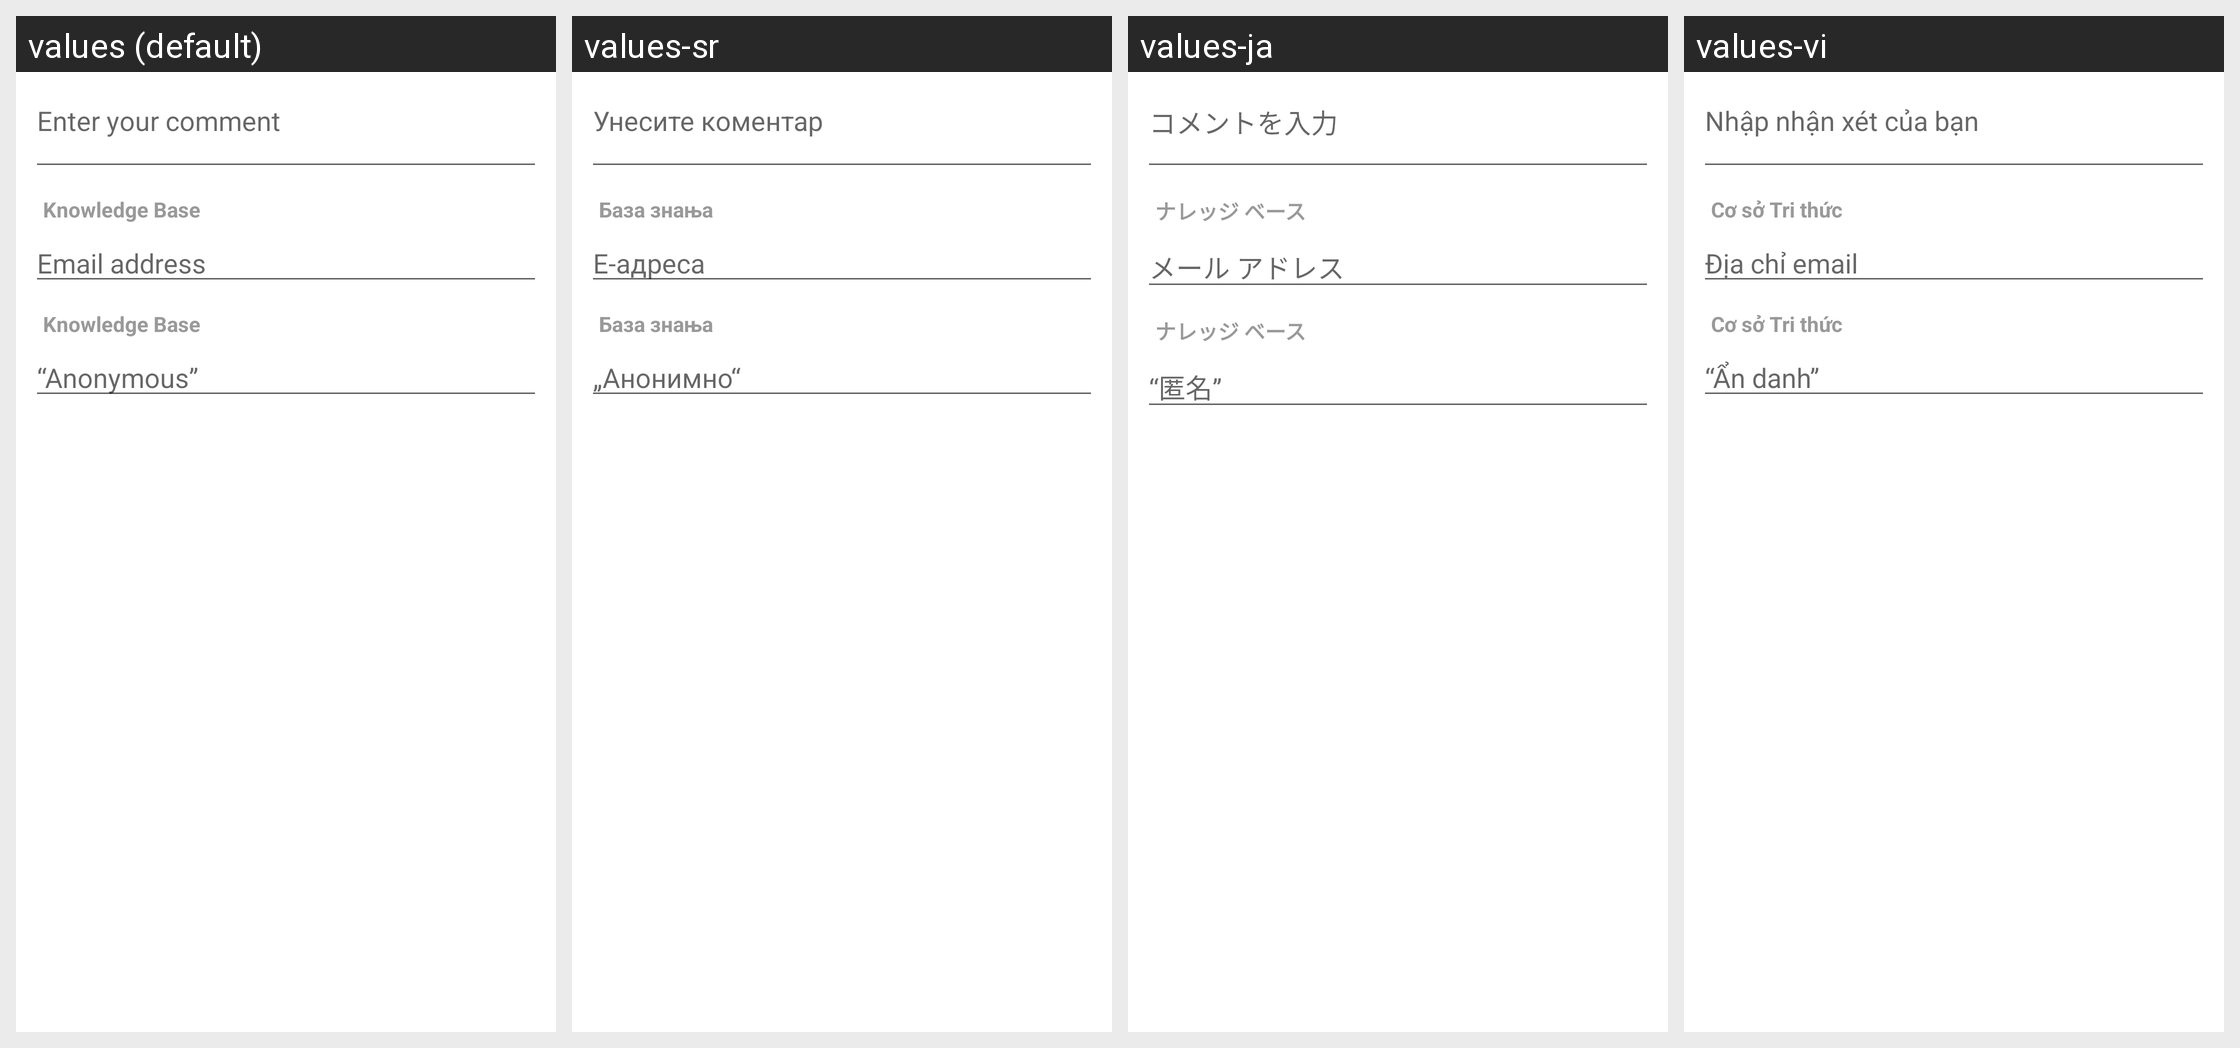

This grid shows one Android layout under several languages. Give, for every string resource on the screen, its name, the default text and each shown locale's text.
Android screen res/layout/uv_comment_dialog.xml rendered under 4 locales, left to right: values (default), values-sr, values-ja, values-vi. Device: Nexus 5 (rendered at 1080×1920; each locale shown at half size, 540×960, under a caption strip naming it); theme Theme.MaterialComponents.DayNight.NoActionBar.
Other locales in the repository, not shown: values-af, values-bg, values-ca, values-cs, values-da, values-de, values-el, values-en, values-en-rGB, values-es, values-fi, values-fr, values-hi, values-hr, values-hu, values-in, values-it, values-ko, values-lt, values-lv, values-nb-rNO, values-nl, values-pl, values-pt, values-pt-rBR, values-pt-rPT, values-ro, values-ru, values-sk, values-sl, values-sv, values-th, values-tl, values-tr, values-uk, values-zh-rCN, values-zh-rTW.
Strings drawn on this screen, with the default value and each locale's value (text and hints the layout hard-codes, and strings that could not be matched under every locale, appear in the picture but are not listed):

uv_comment_hint
  values: Enter your comment
  values-sr: Унесите коментар
  values-ja: コメントを入力
  values-vi: Nhập nhận xét của bạn

uv_email_address
  values: Email address
  values-sr: Е-адреса
  values-ja: メール アドレス
  values-vi: Địa chỉ email

uv_name_hint
  values: “Anonymous”
  values-sr: „Анонимно“
  values-ja: “匿名”
  values-vi: “Ẩn danh”

uv_knowledge_base
  values: Knowledge Base
  values-sr: База знања
  values-ja: ナレッジ ベース
  values-vi: Cơ sở Tri thức
